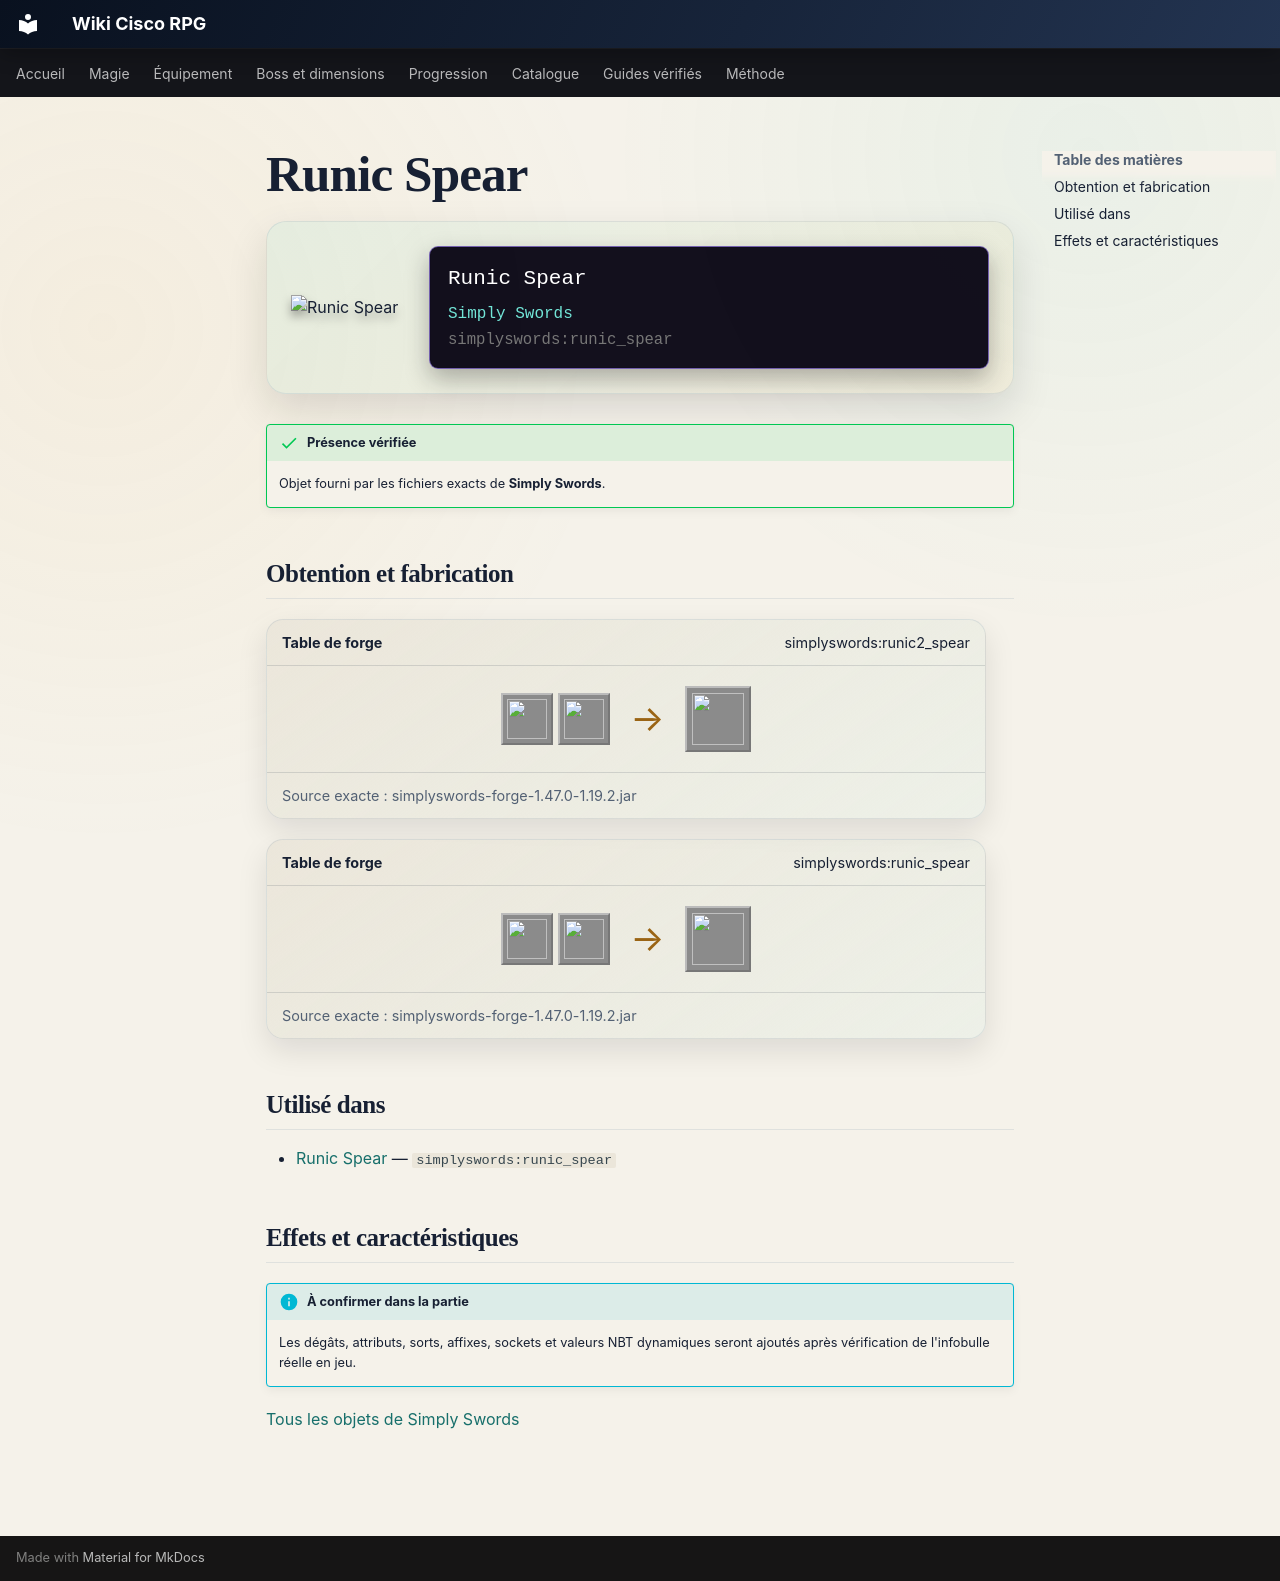

repository: Kloups-Dev/wiki-cisco-rpg · page: catalogue/objets/simplyswords/runic_spear/index.html · generator: mkdocs

# Runic Spear

<div class="mc-item-showcase">
<img class="mc-item-icon" src="../../../../assets/generated/items/simplyswords/runic_spear.png" alt="Runic Spear">
<div class="mc-tooltip-card">
<div class="mc-tooltip-card__name">Runic Spear</div>
<div class="mc-tooltip-card__mod">Simply Swords</div>
<div class="mc-tooltip-card__id">simplyswords:runic_spear</div>
</div>
</div>

!!! success "Présence vérifiée"
    Objet fourni par les fichiers exacts de **Simply Swords**.

## Obtention et fabrication

<div class="jei-recipe"><div class="jei-recipe__head"><strong>Table de forge</strong><span>simplyswords:runic2_spear</span></div><div class="jei-recipe__body"><div class="jei-inputs"><a class="jei-slot" href="../../../../catalogue/objets/simplyswords/runic_spear/" title="Runic Spear (simplyswords:runic_spear)"><img src="../../../../assets/generated/items/simplyswords/runic_spear.png" alt="" loading="lazy"></a><a class="jei-slot" href="../../../../catalogue/objets/simplyswords/runic_tablet/" title="Runic Tablet (simplyswords:runic_tablet)"><img src="../../../../assets/generated/items/simplyswords/runic_tablet.png" alt="" loading="lazy"></a></div><span class="jei-arrow">→</span><span class="jei-slot jei-slot--result"><img src="../../../../assets/generated/items/simplyswords/runic_spear.png" alt=""></span></div><div class="jei-recipe__source">Source exacte : simplyswords-forge-1.47.0-1.19.2.jar</div></div>
<div class="jei-recipe"><div class="jei-recipe__head"><strong>Table de forge</strong><span>simplyswords:runic_spear</span></div><div class="jei-recipe__body"><div class="jei-inputs"><a class="jei-slot" href="../../../../catalogue/objets/simplyswords/netherite_spear/" title="Netherite Spear (simplyswords:netherite_spear)"><img src="../../../../assets/generated/items/simplyswords/netherite_spear.png" alt="" loading="lazy"></a><a class="jei-slot" href="../../../../catalogue/objets/simplyswords/runic_tablet/" title="Runic Tablet (simplyswords:runic_tablet)"><img src="../../../../assets/generated/items/simplyswords/runic_tablet.png" alt="" loading="lazy"></a></div><span class="jei-arrow">→</span><span class="jei-slot jei-slot--result"><img src="../../../../assets/generated/items/simplyswords/runic_spear.png" alt=""></span></div><div class="jei-recipe__source">Source exacte : simplyswords-forge-1.47.0-1.19.2.jar</div></div>

## Utilisé dans

- [Runic Spear](../../../catalogue/objets/simplyswords/runic_spear.md) — <code>simplyswords:runic_spear</code>

## Effets et caractéristiques

!!! info "À confirmer dans la partie"
    Les dégâts, attributs, sorts, affixes, sockets et valeurs NBT dynamiques seront ajoutés après vérification de l'infobulle réelle en jeu.

[Tous les objets de Simply Swords](../../../contenu/simply-swords.md)
